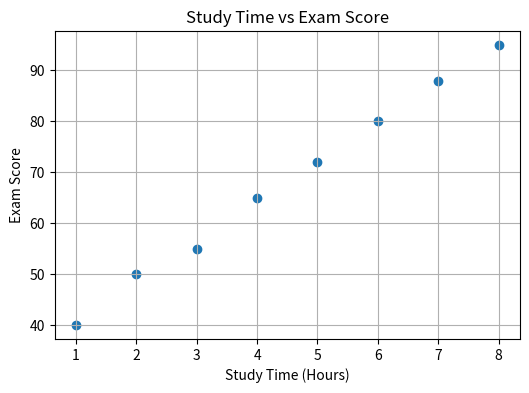
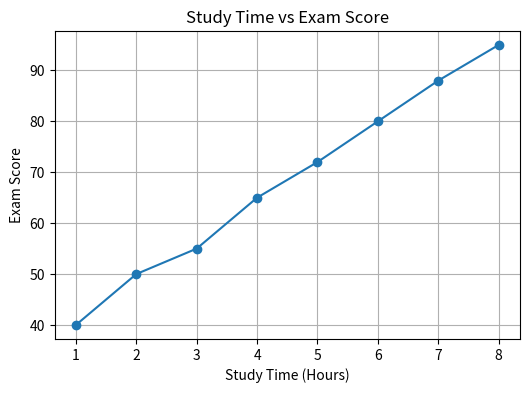

Source code (Python) for these figures, in order:
import pandas as pd
import matplotlib.pyplot as plt

data = {
    "StudyTime": [1, 2, 3, 4, 5, 6, 7, 8],
    "ExamScore": [40, 50, 55, 65, 72, 80, 88, 95]
}

df = pd.DataFrame(data)

print("Student Data")
print(df)

correlation = df["StudyTime"].corr(df["ExamScore"])

print("\nCorrelation between Study Time and Exam Score:", correlation)

plt.figure(figsize=(6,4))
plt.scatter(df["StudyTime"], df["ExamScore"])
plt.title("Study Time vs Exam Score")
plt.xlabel("Study Time (Hours)")
plt.ylabel("Exam Score")
plt.grid(True)
plt.show()

plt.figure(figsize=(6,4))
plt.plot(df["StudyTime"], df["ExamScore"], marker='o')
plt.title("Study Time vs Exam Score")
plt.xlabel("Study Time (Hours)")
plt.ylabel("Exam Score")
plt.grid(True)
plt.show()
